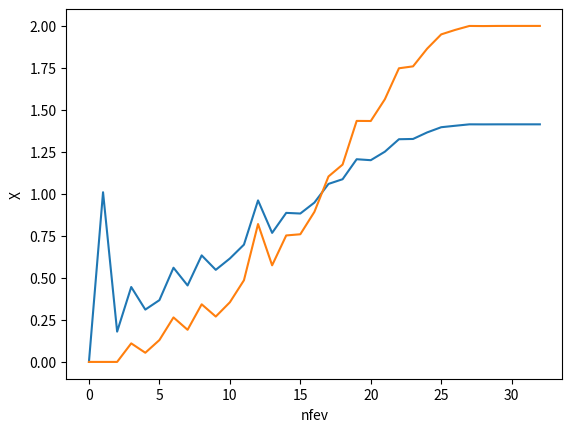
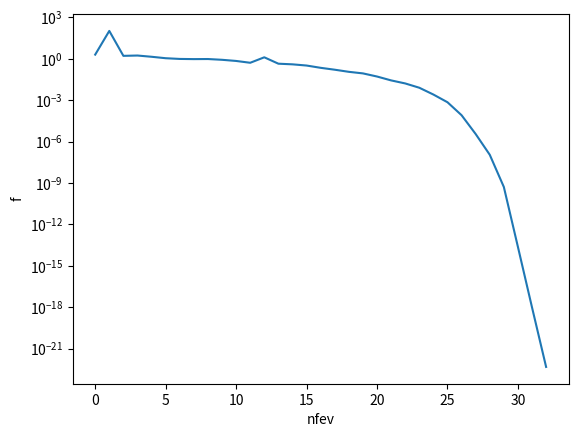

These figures' Python source, in order:
import numpy as np
from scipy.optimize import minimize 
import matplotlib.pyplot as plt

x_hist = []
f_hist = []

def objfun(X):

    x1 = X[0]
    x2 = X[1]
    
    ff = 100*(x2-x1**2)**2 + (np.sqrt(2)-x1)**2
    
    x_hist.append(X)
    f_hist.append(ff)
    
    return ff
    
def objfun_grad(X):

   x1 = X[0]
   x2 = X[1]
   
   dfdx1 = -400*(x2-x1**2)*x1 - 2*(np.sqrt(2)-x1)
   dfdx2 = 200*(x2-x1**2)
   
   grad = np.array([dfdx1, dfdx2])

   return grad

#Chute Inicial
X0 = [0.0, 0.0]

#Otimizador
result = minimize(objfun, X0, method='bfgs', tol=1e-9, jac=objfun_grad)

print(result)

xopt= result.x

print('xopt:', xopt)

fig = plt.figure()
plt.plot(x_hist)
plt.xlabel('nfev')
plt.ylabel('X')

fig = plt.figure()
plt.semilogy(f_hist)
plt.xlabel('nfev')
plt.ylabel('f')

plt.show()
